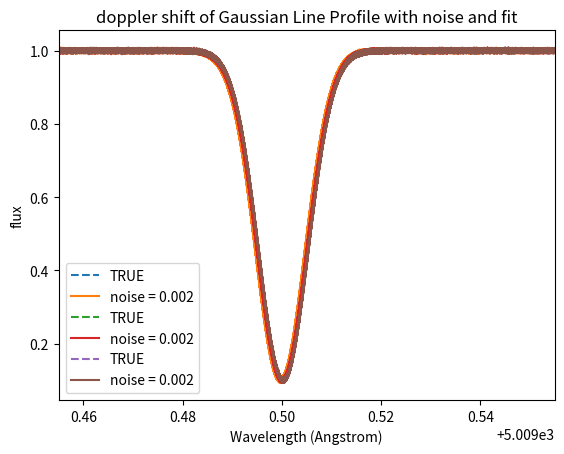

Write Python code to recreate this figure.
# import lib
import numpy as np
import matplotlib.pyplot as plt
from scipy.optimize import curve_fit

c = 299792.458e8 # speed of light in m/s
velocity = [-2000000,0,2000000]# very large values good for visualization of doppler shift, in m/s
lambda0 = 5009.5 # line center of wavelength

# creating wavelength  
wavelength = np.linspace(5009.445,5009.555,1000000)

sigma = 0.005  # standard deviation
depth = 0.9  # line depth of the absorption line

noise_level = [0.002] # differnt nosie level to see effect of noise to the original data

# doppler shifted gaussian absorption line profile 

for v in velocity:
    lambda_shifted = 5009.500* (1 + v/c)   #line center of wavelength 
    flux = 1 - depth * np.exp(-0.5 * ((wavelength - lambda_shifted) / sigma) ** 2)
    for n in noise_level:
        noise= np.random.normal(0, n,len(wavelength)) # add noise to the original data
        flux_noisy = flux + noise 
        plt.plot(wavelength, flux,'--',label = "TRUE") # to plot graph of having different radial velocity have to calculate the shifted wavelength
        plt.plot(wavelength, flux_noisy,label =f"noise = {n}") # to plot graph of having different radial velocity have to calculate the shifted wavelength

def gaussian(w, depth, lambda0, sigma):
    return 1 - depth * np.exp(-0.5 * ((w - lambda0) / sigma) ** 2)
popt , pcov = curve_fit(gaussian, wavelength, flux_noisy, p0=[depth, lambda_shifted, sigma])
A_fit, lambda0_fit, sigma_fit = popt

#popt means the optimal parameters 
# pcov means the covariance of the matrix of the parameters gives uncertainty in the fitted parameters (how relaible the fit is )

v_fit = (lambda0_fit - lambda0) / lambda0 * c

errors = np.sqrt(np.diag(pcov))

delta_lambda = lambda0_fit - lambda_shifted
delta_v = delta_lambda / lambda0 * c

print('True lammbda :', lambda_shifted)
print('Fitted lambda :', lambda0_fit)
print('error in lambda :',(lambda0_fit-lambda_shifted))


v_true = (lambda_shifted - lambda0) / lambda0 * c
v_fit = (lambda0_fit - lambda0) / lambda0 * c
print ('True velocity :', v_true)
print ('Fitted velocity :', v_fit)
print('error in velocity :', (v_fit - v_true))


# plot 
plt.xlabel('Wavelength (Angstrom)')
plt.ylabel('flux')
plt.title('doppler shift of Gaussian Line Profile with noise and fit')
plt.legend()
plt.xlim(5009.455,5009.555)
plt.show()
